Run: headless pygame with SDL's dummy video driver; simulated clock (each Clock.tick advances the game by its frame time, no real sleeping); random seed 0; keys injected as events and as key.get_pressed() state; mouse plan: one left click at the window centre at the start of phase 2, then a move to the lower-right quarter at the start of phase 3.
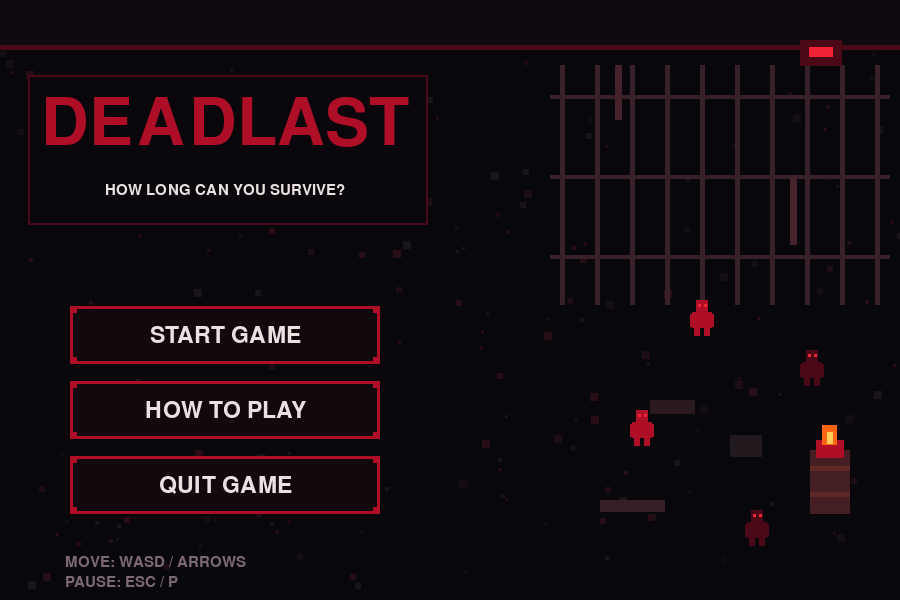
Frame 1 of 4 · flips 1–60 · no input
Frame 2 of 4 · flips 61–180 · clicked the window centre · tapped SPACE, RETURN · held RIGHT (→), D · screen unchanged from frame 1, image omitted
Frame 3 of 4 · flips 181–300 · moved the mouse to the lower-right quarter · held DOWN (↓), S · screen unchanged from frame 2, image omitted
Frame 4 of 4 · flips 301–420 · held LEFT (←), A, UP (↑), W · screen unchanged from frame 3, image omitted

The pygame program that drew these frames:


import pygame
import random
import sys
import math

pygame.init()

# ==================================================
# WINDOW
# ==================================================
WIDTH, HEIGHT = 900, 600
FPS = 60

screen = pygame.display.set_mode((WIDTH, HEIGHT))
pygame.display.set_caption("DEADLAST")
clock = pygame.time.Clock()

# ==================================================
# COLORS
# ==================================================
BLACK = (8, 7, 11)
DARK = (18, 12, 18)
PANEL = (25, 12, 19)
RED = (175, 15, 38)
BRIGHT_RED = (240, 35, 55)
DARK_RED = (75, 8, 22)
WHITE = (235, 225, 225)
GRAY = (125, 105, 115)
GREEN = (75, 220, 110)
YELLOW = (255, 205, 85)

# ==================================================
# FONTS
# ==================================================
title_font = pygame.font.Font(None, 96)
heading_font = pygame.font.Font(None, 58)
button_font = pygame.font.Font(None, 34)
ui_font = pygame.font.Font(None, 28)
small_font = pygame.font.Font(None, 22)

# ==================================================
# SETTINGS
# ==================================================
PLAYER_SIZE = 26
PLAYER_SPEED = 5
ENEMY_SIZE = 23
ENEMY_SPEED = 2
MAX_HEALTH = 100
SURVIVAL_TIME = 30

game_state = "menu"
player = None
enemies = []
health = MAX_HEALTH
start_time = 0
last_damage_time = 0
last_spawn_second = 0


# ==================================================
# PIXEL-STYLE BUTTON
# ==================================================
class Button:
    def __init__(self, text, center, width=290, height=56):
        self.text = text
        self.rect = pygame.Rect(0, 0, width, height)
        self.rect.center = center

    def draw(self):
        hovered = self.rect.collidepoint(pygame.mouse.get_pos())

        fill = (55, 8, 18) if hovered else (18, 9, 15)
        border = BRIGHT_RED if hovered else RED

        pygame.draw.rect(screen, fill, self.rect)
        pygame.draw.rect(screen, border, self.rect, 3)

        # Pixel-like corner details
        x, y, w, h = self.rect
        for px, py in [
            (x, y), (x + w - 7, y),
            (x, y + h - 7), (x + w - 7, y + h - 7)
        ]:
            pygame.draw.rect(screen, border, (px, py, 7, 7))

        if hovered:
            pygame.draw.rect(
                screen, BRIGHT_RED,
                (x + 12, y + h // 2 - 5, 10, 10)
            )

        label = button_font.render(self.text, True, WHITE)
        screen.blit(label, label.get_rect(center=self.rect.center))

    def clicked(self, event):
        return (
            event.type == pygame.MOUSEBUTTONDOWN
            and event.button == 1
            and self.rect.collidepoint(event.pos)
        )


start_button = Button("START GAME", (225, 335), 310, 58)
howto_button = Button("HOW TO PLAY", (225, 410), 310, 58)
quit_button = Button("QUIT GAME", (225, 485), 310, 58)

back_button = Button("BACK TO MENU", (WIDTH // 2, 520), 280)
resume_button = Button("RESUME", (WIDTH // 2, 345))
pause_menu_button = Button("MAIN MENU", (WIDTH // 2, 420))
restart_button = Button("PLAY AGAIN", (WIDTH // 2, 385))
end_menu_button = Button("MAIN MENU", (WIDTH // 2, 455))


# ==================================================
# PIXEL-ART STYLE BACKGROUND
# ==================================================
def draw_menu_background():
    screen.fill(BLACK)

    # Blocky ground texture
    random.seed(14)
    for _ in range(210):
        x = random.randrange(WIDTH)
        y = random.randrange(HEIGHT)
        size = random.choice([3, 4, 6, 8])
        shade = random.choice([
            (20, 13, 20), (30, 13, 21),
            (39, 13, 22), (25, 20, 25)
        ])
        pygame.draw.rect(screen, shade, (x, y, size, size))

    # Ruined wall silhouettes
    pygame.draw.rect(screen, (15, 10, 16), (0, 0, WIDTH, 48))
    pygame.draw.rect(screen, DARK_RED, (0, 45, WIDTH, 5))

    # Fence on the right side
    fence_color = (55, 32, 39)
    for x in range(560, 890, 35):
        pygame.draw.rect(screen, fence_color, (x, 65, 5, 240))
    for y in (95, 175, 255):
        pygame.draw.rect(screen, fence_color, (550, y, 340, 4))

    # Broken fence posts
    pygame.draw.rect(screen, (70, 35, 42), (615, 65, 7, 55))
    pygame.draw.rect(screen, (70, 35, 42), (790, 175, 7, 70))

    # Red warning light
    pygame.draw.rect(screen, DARK_RED, (800, 40, 42, 26))
    pygame.draw.rect(screen, BRIGHT_RED, (809, 47, 24, 10))

    # Debris
    pygame.draw.rect(screen, (42, 26, 32), (650, 400, 45, 14))
    pygame.draw.rect(screen, (33, 25, 30), (730, 435, 32, 22))
    pygame.draw.rect(screen, (55, 30, 38), (600, 500, 65, 12))

    # Pixel-art burning barrel
    pygame.draw.rect(screen, (68, 30, 35), (810, 450, 40, 64))
    pygame.draw.rect(screen, RED, (816, 440, 28, 18))
    pygame.draw.rect(screen, (255, 100, 20), (822, 425, 15, 20))
    pygame.draw.rect(screen, YELLOW, (827, 432, 6, 12))
    pygame.draw.rect(screen, (95, 40, 37), (810, 466, 40, 5))
    pygame.draw.rect(screen, (95, 40, 37), (810, 492, 40, 5))

    # Survivors and zombies in the distance
    draw_pixel_character(690, 300, RED, zombie=True)
    draw_pixel_character(800, 350, DARK_RED, zombie=True)
    draw_pixel_character(630, 410, RED, zombie=True)
    draw_pixel_character(745, 510, DARK_RED, zombie=True)

    random.seed()


def draw_pixel_character(x, y, color, zombie=False):
    # Simple pixel character built from rectangles
    pygame.draw.rect(screen, color, (x + 6, y, 12, 12))
    pygame.draw.rect(screen, color, (x + 2, y + 12, 20, 16))
    pygame.draw.rect(screen, color, (x, y + 14, 5, 13))
    pygame.draw.rect(screen, color, (x + 19, y + 14, 5, 13))
    pygame.draw.rect(screen, color, (x + 4, y + 27, 6, 9))
    pygame.draw.rect(screen, color, (x + 14, y + 27, 6, 9))

    if zombie:
        pygame.draw.rect(screen, BRIGHT_RED, (x + 8, y + 4, 3, 3))
        pygame.draw.rect(screen, BRIGHT_RED, (x + 14, y + 4, 3, 3))


# ==================================================
# GAME FUNCTIONS
# ==================================================
def spawn_enemy():
    side = random.choice(["top", "bottom", "left", "right"])

    if side == "top":
        x, y = random.randint(0, WIDTH - ENEMY_SIZE), 0
    elif side == "bottom":
        x, y = random.randint(0, WIDTH - ENEMY_SIZE), HEIGHT - ENEMY_SIZE
    elif side == "left":
        x, y = 0, random.randint(0, HEIGHT - ENEMY_SIZE)
    else:
        x, y = WIDTH - ENEMY_SIZE, random.randint(0, HEIGHT - ENEMY_SIZE)

    enemies.append(pygame.Rect(x, y, ENEMY_SIZE, ENEMY_SIZE))


def reset_game():
    global player, enemies, health, start_time
    global last_damage_time, last_spawn_second, game_state

    player = pygame.Rect(
        WIDTH // 2, HEIGHT // 2, PLAYER_SIZE, PLAYER_SIZE
    )

    enemies = []
    for _ in range(5):
        spawn_enemy()

    health = MAX_HEALTH
    start_time = pygame.time.get_ticks()
    last_damage_time = start_time
    last_spawn_second = 0
    game_state = "playing"


def draw_text(text, font, color, x, y, centered=False):
    image = font.render(text, True, color)
    if centered:
        screen.blit(image, image.get_rect(center=(x, y)))
    else:
        screen.blit(image, (x, y))


def move_player():
    keys = pygame.key.get_pressed()
    dx = dy = 0

    if keys[pygame.K_w] or keys[pygame.K_UP]:
        dy -= PLAYER_SPEED
    if keys[pygame.K_s] or keys[pygame.K_DOWN]:
        dy += PLAYER_SPEED
    if keys[pygame.K_a] or keys[pygame.K_LEFT]:
        dx -= PLAYER_SPEED
    if keys[pygame.K_d] or keys[pygame.K_RIGHT]:
        dx += PLAYER_SPEED

    if dx and dy:
        dx *= 0.7071
        dy *= 0.7071

    player.x += round(dx)
    player.y += round(dy)
    player.clamp_ip(screen.get_rect())


def move_enemies():
    for enemy in enemies:
        dx = player.centerx - enemy.centerx
        dy = player.centery - enemy.centery
        distance = max(1, math.hypot(dx, dy))

        enemy.x += round(dx / distance * ENEMY_SPEED)
        enemy.y += round(dy / distance * ENEMY_SPEED)


def draw_health_bar():
    x, y = 20, 54
    width, height = 200, 18

    pygame.draw.rect(screen, DARK, (x, y, width, height))
    current = int(width * max(0, health) / MAX_HEALTH)
    color = GREEN if health > 30 else BRIGHT_RED
    pygame.draw.rect(screen, color, (x, y, current, height))
    pygame.draw.rect(screen, WHITE, (x, y, width, height), 2)

    draw_text(f"HEALTH: {max(0, health)}", ui_font, WHITE, x, y - 27)


def draw_game():
    screen.fill(BLACK)

    # Pixel ground
    for x in range(0, WIDTH, 50):
        pygame.draw.line(screen, (23, 15, 21), (x, 0), (x, HEIGHT))
    for y in range(0, HEIGHT, 50):
        pygame.draw.line(screen, (23, 15, 21), (0, y), (WIDTH, y))

    pygame.draw.rect(screen, DARK_RED, (5, 5, WIDTH - 10, HEIGHT - 10), 3)

    # Player
    pygame.draw.rect(screen, GREEN, player)
    pygame.draw.rect(screen, WHITE, player, 2)

    # Enemies
    for enemy in enemies:
        pygame.draw.rect(screen, RED, enemy)
        pygame.draw.rect(screen, BRIGHT_RED, enemy, 2)
        pygame.draw.rect(
            screen, YELLOW,
            (enemy.x + 5, enemy.y + 6, 4, 4)
        )
        pygame.draw.rect(
            screen, YELLOW,
            (enemy.x + 15, enemy.y + 6, 4, 4)
        )

    draw_health_bar()

    elapsed = (pygame.time.get_ticks() - start_time) // 1000
    remaining = max(0, SURVIVAL_TIME - elapsed)

    draw_text(f"TIME: {remaining}s", ui_font, YELLOW, WIDTH - 140, 20)
    draw_text(f"ENEMIES: {len(enemies)}", ui_font, WHITE, WIDTH - 175, 55)
    draw_text("ESC / P: PAUSE", small_font, GRAY, WIDTH // 2 - 70, 20)

    return remaining


# ==================================================
# MENUS
# ==================================================
def draw_menu():
    draw_menu_background()

    # Dark title panel
    pygame.draw.rect(screen, (10, 7, 12), (28, 75, 400, 150))
    pygame.draw.rect(screen, DARK_RED, (28, 75, 400, 150), 2)

    draw_text("DEADLAST", title_font, RED, 225, 125, centered=True)
    draw_text(
        "HOW LONG CAN YOU SURVIVE?",
        small_font, WHITE, 225, 190, centered=True
    )

    start_button.draw()
    howto_button.draw()
    quit_button.draw()

    draw_text(
        "MOVE: WASD / ARROWS",
        small_font, GRAY, 65, 555
    )
    draw_text(
        "PAUSE: ESC / P",
        small_font, GRAY, 65, 575
    )


def draw_how_to_play():
    draw_menu_background()

    pygame.draw.rect(screen, (10, 7, 12), (80, 65, 740, 465))
    pygame.draw.rect(screen, RED, (80, 65, 740, 465), 3)

    draw_text(
        "HOW TO PLAY", heading_font, RED,
        WIDTH // 2, 115, centered=True
    )

    lines = [
        ("OBJECTIVE", YELLOW),
        ("Survive for 30 seconds without losing all your health.", WHITE),
        ("", WHITE),
        ("CONTROLS", YELLOW),
        ("WASD / ARROW KEYS - Move", WHITE),
        ("ESC / P - Pause or resume", WHITE),
        ("R - Restart after winning or losing", WHITE),
        ("", WHITE),
        ("WARNING", YELLOW),
        ("Red enemies chase you and damage you on contact.", WHITE),
        ("Keep moving. Do not get surrounded!", WHITE),
    ]

    y = 175
    for text, color in lines:
        draw_text(text, ui_font, color, WIDTH // 2, y, centered=True)
        y += 28

    back_button.draw()


def draw_overlay():
    overlay = pygame.Surface((WIDTH, HEIGHT), pygame.SRCALPHA)
    overlay.fill((0, 0, 0, 210))
    screen.blit(overlay, (0, 0))


def draw_pause():
    draw_game()
    draw_overlay()

    draw_text("PAUSED", title_font, RED, WIDTH // 2, 245, centered=True)
    draw_text(
        "Your run is safe. Take a breath.",
        small_font, WHITE, WIDTH // 2, 290, centered=True
    )

    resume_button.draw()
    pause_menu_button.draw()


def draw_end_screen():
    draw_game()
    draw_overlay()

    if game_state == "won":
        title, color = "YOU SURVIVED!", GREEN
    else:
        title, color = "YOU DIED", BRIGHT_RED

    draw_text(title, heading_font, color, WIDTH // 2, 285, centered=True)
    draw_text(
        "Press R or select an option",
        small_font, WHITE, WIDTH // 2, 330, centered=True
    )

    restart_button.draw()
    end_menu_button.draw()


# ==================================================
# MAIN LOOP
# ==================================================
running = True

while running:
    clock.tick(FPS)
    now = pygame.time.get_ticks()

    for event in pygame.event.get():
        if event.type == pygame.QUIT:
            running = False

        if event.type == pygame.KEYDOWN:
            # ESC now pauses/resumes during gameplay.
            if event.key in (pygame.K_ESCAPE, pygame.K_p):
                if game_state == "playing":
                    game_state = "paused"
                elif game_state == "paused":
                    game_state = "playing"
                elif game_state == "howto":
                    game_state = "menu"
                elif game_state in ("won", "lost"):
                    game_state = "menu"
                elif game_state == "menu":
                    running = False

            if event.key == pygame.K_r and game_state in ("won", "lost"):
                reset_game()

        # Main menu
        if game_state == "menu":
            if start_button.clicked(event):
                reset_game()
            elif howto_button.clicked(event):
                game_state = "howto"
            elif quit_button.clicked(event):
                running = False

        elif game_state == "howto":
            if back_button.clicked(event):
                game_state = "menu"

        elif game_state == "paused":
            if resume_button.clicked(event):
                game_state = "playing"
            elif pause_menu_button.clicked(event):
                game_state = "menu"

        elif game_state in ("won", "lost"):
            if restart_button.clicked(event):
                reset_game()
            elif end_menu_button.clicked(event):
                game_state = "menu"

    # Gameplay only updates while actively playing.
    if game_state == "playing":
        move_player()
        move_enemies()

        if now - last_damage_time >= 500:
            for enemy in enemies:
                if player.colliderect(enemy):
                    health -= 10
                    last_damage_time = now
                    break

        elapsed = (now - start_time) // 1000

        if (
            elapsed > 0
            and elapsed % 5 == 0
            and elapsed != last_spawn_second
            and len(enemies) < 15
        ):
            spawn_enemy()
            last_spawn_second = elapsed

        remaining = max(0, SURVIVAL_TIME - elapsed)

        if health <= 0:
            game_state = "lost"
        elif remaining <= 0:
            game_state = "won"

    # Render current screen
    if game_state == "menu":
        draw_menu()
    elif game_state == "howto":
        draw_how_to_play()
    elif game_state == "playing":
        draw_game()
    elif game_state == "paused":
        draw_pause()
    elif game_state in ("won", "lost"):
        draw_end_screen()

    pygame.display.flip()

pygame.quit()
sys.exit()
